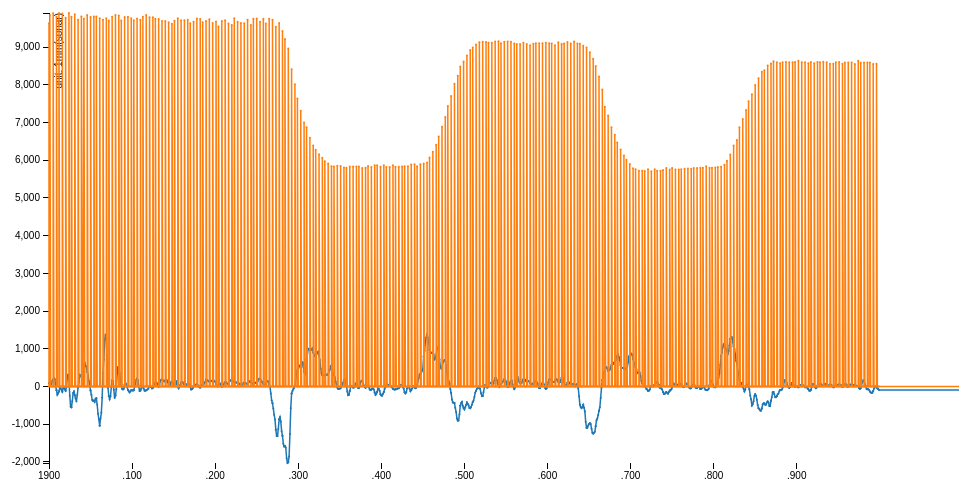
D3 v3 page, settled after 360 driven frames (6 s of simulated time); the page loaded 1 data file(s).



var margin = {top: 20, right: 80, bottom: 30, left: 50},
    width = 960 - margin.left - margin.right,
    height = 500 - margin.top - margin.bottom;

var parseDate = d3.time.format("%L").parse;

var x = d3.time.scale()
    .range([0, width]);

var y = d3.scale.linear()
    .range([height, 0]);

var color = d3.scale.category10();

var xAxis = d3.svg.axis()
    .scale(x)
    .orient("bottom");

var yAxis = d3.svg.axis()
    .scale(y)
    .orient("left");

var line = d3.svg.line()
    .x(function(d) { return x(d.date); })
    .y(function(d) { return y(d.temperature); });

var svg = d3.select("body").append("svg")
    .attr("width", width + margin.left + margin.right)
    .attr("height", height + margin.top + margin.bottom)
  .append("g")
    .attr("transform", "translate(" + margin.left + "," + margin.top + ")");

d3.tsv("da6.tsv", function(error, data) {
  color.domain(d3.keys(data[0]).filter(function(key) { return key !== "date"; }));

  data.forEach(function(d) {
    d.date = parseDate(d.date);
  });

  var cities = color.domain().map(function(name) {
    return {
      name: name,
      values: data.map(function(d) {
        return {date: d.date, temperature: +d[name]};
      })
    };
  });

  x.domain(d3.extent(data, function(d) { return d.date; }));

  y.domain([
    d3.min(cities, function(c) { return d3.min(c.values, function(v) { return v.temperature; }); }),
    d3.max(cities, function(c) { return d3.max(c.values, function(v) { return v.temperature; }); })
  ]);

  svg.append("g")
      .attr("class", "x axis")
      .attr("transform", "translate(0," + height + ")")
      .call(xAxis);

  svg.append("g")
      .attr("class", "y axis")
      .call(yAxis)
    .append("text")
      .attr("transform", "rotate(-90)")
      .attr("y", 6)
      .attr("dy", ".71em")
      .style("text-anchor", "end")
      .text("unit: 1mm(sonar)");

  var city = svg.selectAll(".city")
      .data(cities)
    .enter().append("g")
      .attr("class", "city");

  city.append("path")
      .attr("class", "line")
      .attr("d", function(d) { return line(d.values); })
      .style("stroke", function(d) { return color(d.name); });

  city.append("text")
      .datum(function(d) { return {name: d.name, value: d.values[d.values.length - 1]}; })
      .attr("transform", function(d) { return "translate(" + x(d.value.date) + "," + y(d.value.temperature) + ")"; })
      .attr("x", 3)
      .attr("dy", ".35em")
      .text(function(d) { return d.name; });

  city.selectAll("circle")
    .data(function(d){return d.values})
    .enter()
    .append("circle")
    .attr("r", 1)
    .attr("cx", function(d) { return x(d.date); })
    .attr("cy", function(d) { return y(d.temperature); })
    .style("fill", function(d,i,j) { return color(cities[j].name); });

});



### data: da6.tsv
date	accel	sonar
0	91	
0	91	9632
1	56	
1	56	9850
2	37	
3	67	
4	149	
5	183	
5	183	9900
6	219	
7	192	
8	15	
9	-102	
9	-102	9808
10	-222	
11	-183	
12	-132	
12	-132	9906
13	-21	
14	-48	
15	-91	
16	-140	
16	-140	9892
17	-48	
18	-31	
19	-77	
20	-115	
20	-115	9780
21	-18	
22	244	
23	319	
24	203	
24	203	9906
25	-245	
26	-537	
27	-554	
27	-554	9808
28	-396	
29	-173	
30	-131	
31	-234	
31	-234	9870
32	-322	
33	-398	
34	-233	
35	-27	
35	-27	9730
36	113	
37	306	
38	280	
39	257	
39	257	9814
40	356	
41	599	
42		9752
43	637	
44	549	
45	526	
46	389	
46	389	9856
... 1,840 more rows